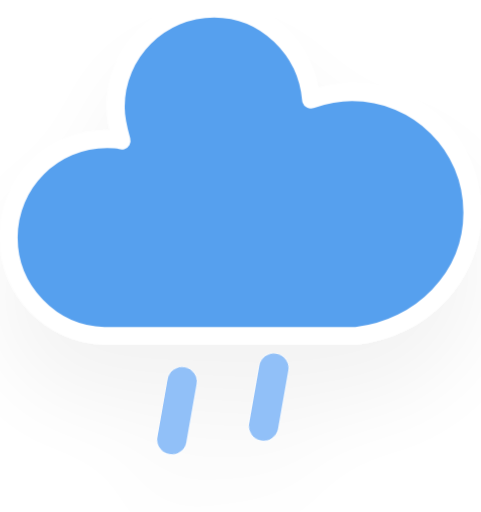
t = 0.00 s
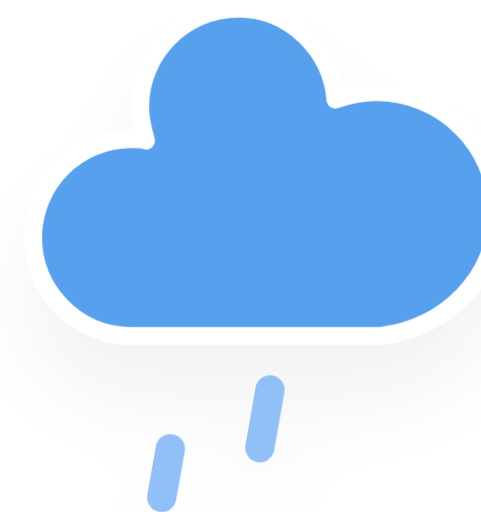
t = 1.25 s
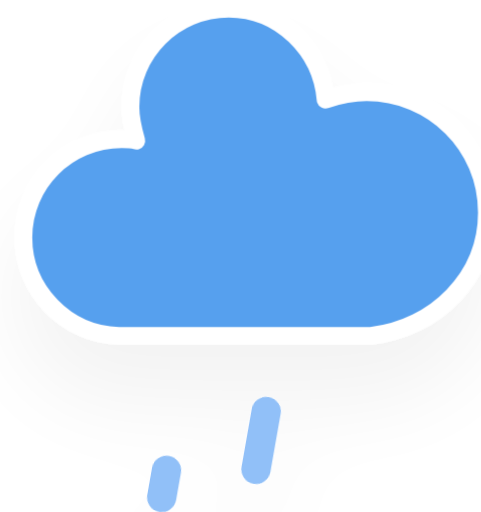
t = 2.25 s
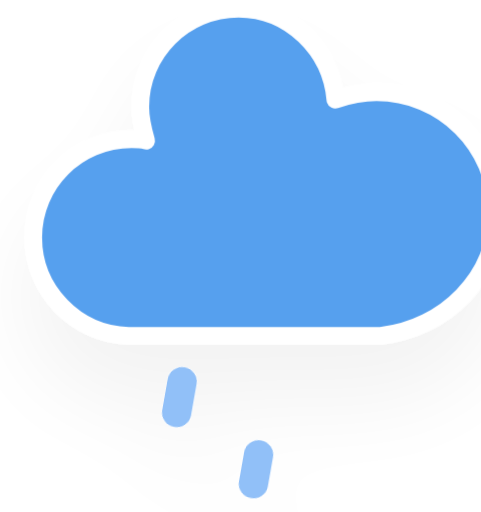
t = 4.25 s
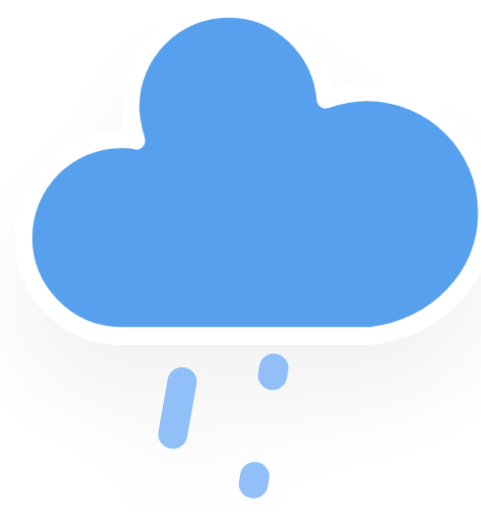
t = 5.25 s
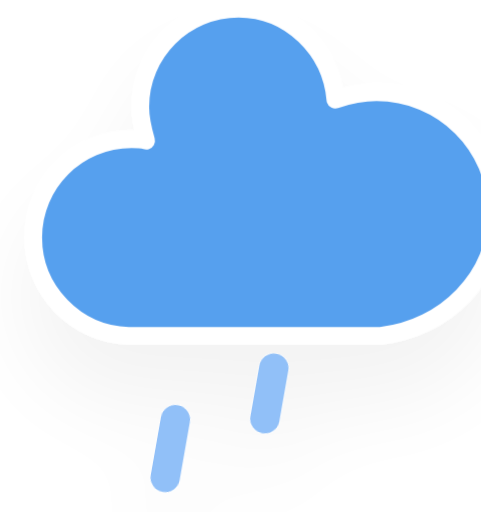
t = 7.25 s

The animated SVG that drew these frames (rendered in a browser with its animation timeline set to each time). Animation: 2 CSS @keyframes rules; one cycle of 8.25 s, repeats indefinitely.

<svg xmlns="http://www.w3.org/2000/svg" version="1.1" viewBox="11.5 7.9 32.8 34.92">
  <defs>
    <filter id="blur" x="-.24684" y="-.23409" width="1.4937" height="1.5702">
      <feGaussianBlur in="SourceAlpha" stdDeviation="3"/>
      <feOffset dx="0" dy="4" result="offsetblur"/>
      <feComponentTransfer>
        <feFuncA slope="0.05" type="linear"/>
      </feComponentTransfer>
      <feMerge>
        <feMergeNode/>
        <feMergeNode in="SourceGraphic"/>
      </feMerge>
    </filter>
    <style type="text/css">
      <![CDATA[
      /*
** RAIN
*/
      @keyframes am-weather-rain {
        0% {
          stroke-dashoffset: 0;
        }

        100% {
          stroke-dashoffset: -100;
        }
      }

      .am-weather-rain-1 {
        -webkit-animation-name: am-weather-rain;
        -moz-animation-name: am-weather-rain;
        -ms-animation-name: am-weather-rain;
        animation-name: am-weather-rain;
        -webkit-animation-duration: 8s;
        -moz-animation-duration: 8s;
        -ms-animation-duration: 8s;
        animation-duration: 8s;
        -webkit-animation-timing-function: linear;
        -moz-animation-timing-function: linear;
        -ms-animation-timing-function: linear;
        animation-timing-function: linear;
        -webkit-animation-iteration-count: infinite;
        -moz-animation-iteration-count: infinite;
        -ms-animation-iteration-count: infinite;
        animation-iteration-count: infinite;
      }

      .am-weather-rain-2 {
        -webkit-animation-name: am-weather-rain;
        -moz-animation-name: am-weather-rain;
        -ms-animation-name: am-weather-rain;
        animation-name: am-weather-rain;
        -webkit-animation-delay: 0.25s;
        -moz-animation-delay: 0.25s;
        -ms-animation-delay: 0.25s;
        animation-delay: 0.25s;
        -webkit-animation-duration: 8s;
        -moz-animation-duration: 8s;
        -ms-animation-duration: 8s;
        animation-duration: 8s;
        -webkit-animation-timing-function: linear;
        -moz-animation-timing-function: linear;
        -ms-animation-timing-function: linear;
        animation-timing-function: linear;
        -webkit-animation-iteration-count: infinite;
        -moz-animation-iteration-count: infinite;
        -ms-animation-iteration-count: infinite;
        animation-iteration-count: infinite;
      }

      /*
** CLOUDS
*/
      @keyframes am-weather-cloud-2 {
        0% {
          -webkit-transform: translate(0px, 0px);
          -moz-transform: translate(0px, 0px);
          -ms-transform: translate(0px, 0px);
          transform: translate(0px, 0px);
        }

        50% {
          -webkit-transform: translate(2px, 0px);
          -moz-transform: translate(2px, 0px);
          -ms-transform: translate(2px, 0px);
          transform: translate(2px, 0px);
        }

        100% {
          -webkit-transform: translate(0px, 0px);
          -moz-transform: translate(0px, 0px);
          -ms-transform: translate(0px, 0px);
          transform: translate(0px, 0px);
        }
      }

      .am-weather-cloud-2 {
        -webkit-animation-name: am-weather-cloud-2;
        -moz-animation-name: am-weather-cloud-2;
        animation-name: am-weather-cloud-2;
        -webkit-animation-duration: 3s;
        -moz-animation-duration: 3s;
        animation-duration: 3s;
        -webkit-animation-timing-function: linear;
        -moz-animation-timing-function: linear;
        animation-timing-function: linear;
        -webkit-animation-iteration-count: infinite;
        -moz-animation-iteration-count: infinite;
        animation-iteration-count: infinite;
      }
      ]]>
    </style>
  </defs>
  <g transform="translate(16,-2)" filter="url(#blur)">
    <g class="am-weather-cloud-3" style="-moz-animation-duration:3s;-moz-animation-iteration-count:infinite;-moz-animation-name:am-weather-cloud-2;-moz-animation-timing-function:linear;-webkit-animation-duration:3s;-webkit-animation-iteration-count:infinite;-webkit-animation-name:am-weather-cloud-2;-webkit-animation-timing-function:linear">
      <path transform="translate(-20,-11)" d="m47.7 35.4c0-4.6-3.7-8.2-8.2-8.2-1 0-1.9 0.2-2.8 0.5-0.3-3.4-3.1-6.2-6.6-6.2-3.7 0-6.7 3-6.7 6.7 0 0.8 0.2 1.6 0.4 2.3-0.3-0.1-0.7-0.1-1-0.1-3.7 0-6.7 3-6.7 6.7 0 3.6 2.9 6.6 6.5 6.7h17.2c4.4-0.5 7.9-4 7.9-8.4z" fill="#57a0ee" stroke="#fff" stroke-linejoin="round" stroke-width="1.2"/>
    </g>
    <g transform="translate(-20,-10) rotate(10,-245.89,217.31)" fill="none" stroke="#91c0f8" stroke-dasharray="4, 7" stroke-linecap="round" stroke-width="2">
      <line class="am-weather-rain-1" transform="translate(-6,1)" y2="8" style="-moz-animation-duration:8s;-moz-animation-iteration-count:infinite;-moz-animation-name:am-weather-rain;-moz-animation-timing-function:linear;-ms-animation-duration:8s;-ms-animation-iteration-count:infinite;-ms-animation-name:am-weather-rain;-ms-animation-timing-function:linear;-webkit-animation-duration:8s;-webkit-animation-iteration-count:infinite;-webkit-animation-name:am-weather-rain;-webkit-animation-timing-function:linear"/>
      <line class="am-weather-rain-2" transform="translate(0,-1)" y2="8" style="-moz-animation-delay:0.25s;-moz-animation-duration:8s;-moz-animation-iteration-count:infinite;-moz-animation-name:am-weather-rain;-moz-animation-timing-function:linear;-ms-animation-delay:0.25s;-ms-animation-duration:8s;-ms-animation-iteration-count:infinite;-ms-animation-name:am-weather-rain;-ms-animation-timing-function:linear;-webkit-animation-delay:0.25s;-webkit-animation-duration:8s;-webkit-animation-iteration-count:infinite;-webkit-animation-name:am-weather-rain;-webkit-animation-timing-function:linear"/>
    </g>
  </g>
</svg>